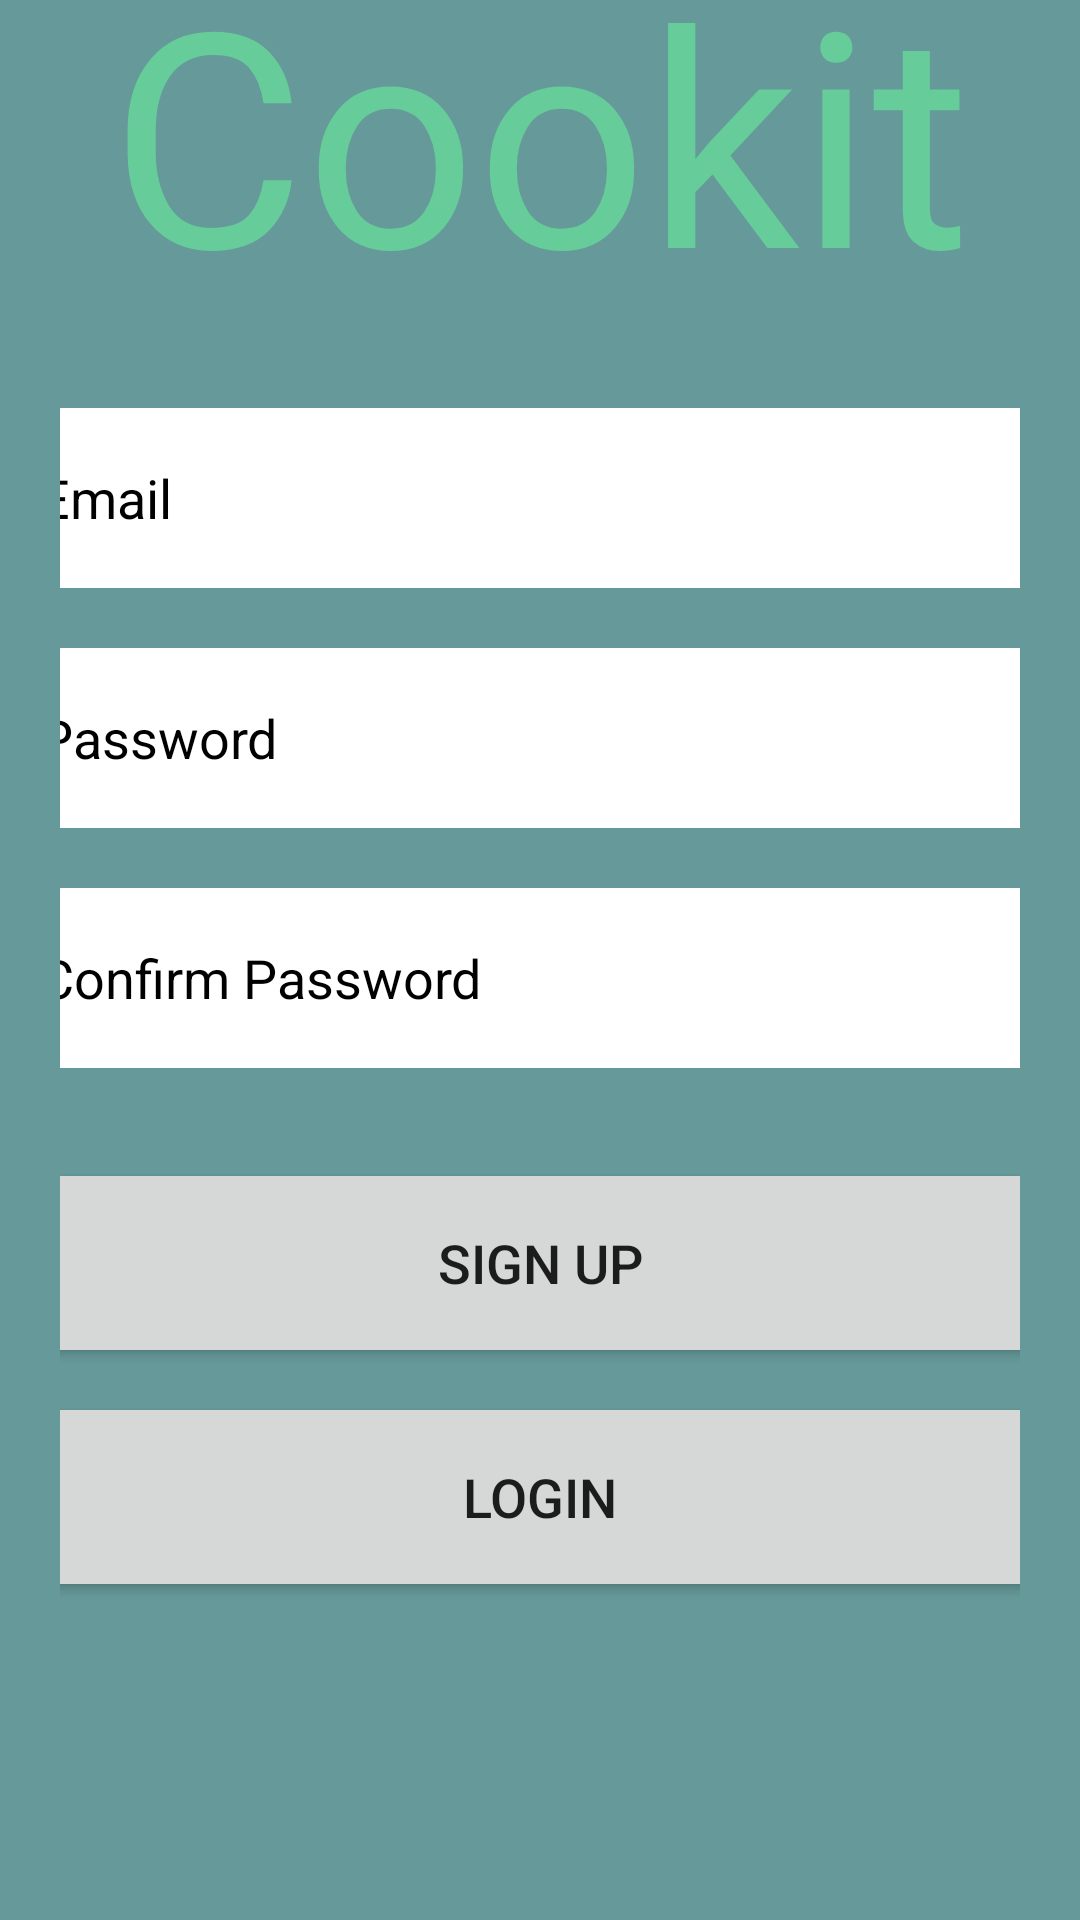

The Android layout XML behind this screen, and the referenced resources:
<!-- AndroidManifest.xml: application theme Theme.CookIt -->
<!-- res/layout/activity_sign_up.xml -->
<?xml version="1.0" encoding="utf-8"?>
<androidx.constraintlayout.widget.ConstraintLayout xmlns:android="http://schemas.android.com/apk/res/android"
    xmlns:app="http://schemas.android.com/apk/res-auto"
    xmlns:tools="http://schemas.android.com/tools"
    android:layout_width="match_parent"
    android:layout_height="match_parent"
    android:background="@color/grey"
    tools:context=".SignUpActivity">

    <TextView
        android:layout_width="match_parent"
        android:layout_height="wrap_content"
        app:layout_constraintBottom_toTopOf="@+id/linearLayout2"
        app:layout_constraintEnd_toEndOf="parent"
        app:layout_constraintStart_toStartOf="parent"
        app:layout_constraintTop_toTopOf="parent"
        android:text="Cookit"
        android:fontFamily="@font/candy"
        android:textSize="100dp"
        android:textColor="@color/green"
        android:gravity="center"/>


    <LinearLayout
        android:id="@+id/linearLayout2"
        android:layout_width="match_parent"
        android:layout_height="wrap_content"
        android:orientation="vertical"
        android:padding="20dp"
        app:layout_constraintBottom_toBottomOf="parent"
        app:layout_constraintEnd_toEndOf="parent"
        app:layout_constraintStart_toStartOf="parent"
        app:layout_constraintTop_toTopOf="parent"
        android:gravity="center">


        <EditText
            android:id="@+id/signup_email"
            android:layout_width="350dp"
            android:layout_height="60dp"
            android:layout_marginTop="30dp"
            android:background="@color/white"
            android:hint="Email"
            android:padding="8dp"
            android:textColor="@color/black"
            android:textColorHint="@color/black" />

        <EditText
            android:id="@+id/signup_password"
            android:layout_width="350dp"
            android:layout_height="60dp"
            android:layout_marginTop="20dp"
            android:background="@color/white"
            android:hint="@string/password"
            android:inputType="textPassword"
            android:padding="8dp"
            android:textColor="@color/black"
            android:textColorHint="@color/black" />

        <EditText
            android:id="@+id/signup_confirm_password"
            android:layout_width="350dp"
            android:layout_height="60dp"
            android:layout_marginTop="20dp"
            android:background="@color/white"
            android:hint="@string/confirm_password"
            android:inputType="textPassword"
            android:padding="8dp"
            android:textColor="@color/black"
            android:textColorHint="@color/black" />

        <Button
            android:id="@+id/signup_btn"
            android:layout_width="350dp"
            android:layout_height="70dp"
            android:layout_marginTop="30dp"
            android:text="Sign up"
            android:textSize="18sp" />

        <Button
            android:id="@+id/loginRedirectText"
            android:layout_width="350dp"
            android:layout_height="70dp"
            android:layout_gravity="center"
            android:layout_marginTop="8dp"
            android:padding="8dp"
            android:text="Login"
            android:textSize="18sp" />


    </LinearLayout>




</androidx.constraintlayout.widget.ConstraintLayout>
<!-- resources referenced by this layout -->
<resources>
  <color name="black">#FF000000</color>
  <color name="green">#66cc99</color>
  <color name="grey">#669999</color>
  <color name="white">#FFFFFFFF</color>
  <string name="confirm_password">Confirm Password</string>
  <string name="password">Password</string>
  <style name="Theme.CookIt" parent="Theme.MaterialComponents.DayNight.NoActionBar">
          
          <item name="colorPrimary">@color/purple_500</item>
          <item name="colorPrimaryVariant">@color/white</item>
          <item name="colorOnPrimary">@color/white</item>
          
          <item name="colorSecondary">@color/teal_200</item>
          <item name="colorSecondaryVariant">@color/teal_700</item>
          <item name="colorOnSecondary">@color/black</item>
          
          <item name="android:statusBarColor">?attr/colorPrimaryVariant</item>
          
      </style>
  <color name="purple_500">#FF6200EE</color>
  <color name="teal_200">#FF03DAC5</color>
  <color name="teal_700">#FF018786</color>
</resources>
